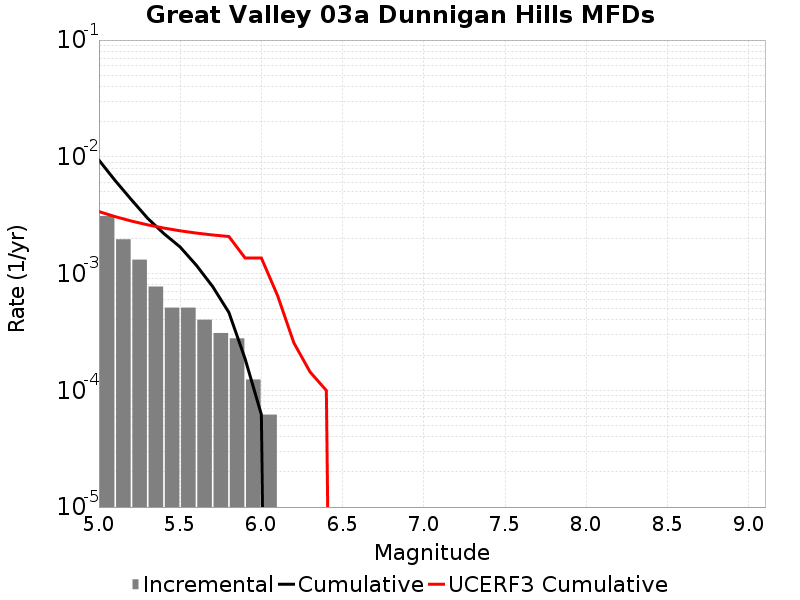

Data behind this chart, as committed beside it:
Magnitude, Incremental Rate, Cumulative Rate, UCERF3 Cumulative Rate
5.05, 0.003111, 0.009365, 0.003395
5.15, 0.001966, 0.006254, 0.003073
5.25, 0.001316, 0.004288, 0.002817
5.35, 7.73985E-4, 0.002972, 0.002613
5.45, 5.108301E-4, 0.002198, 0.002452
5.55, 5.108301E-4, 0.001687, 0.002324
5.65, 4.024722E-4, 0.001176, 0.002222
5.75, 3.09594E-4, 7.73985E-4, 0.002141
5.85, 2.786346E-4, 4.64391E-4, 0.002076
5.95, 1.238376E-4, 1.857564E-4, 0.001358
6.05, 6.19188E-5, 6.19188E-5, 0.001358
6.15, 0.0, 0.0, 6.4611906E-4
6.25, 0.0, 0.0, 2.5491268E-4
6.35, 0.0, 0.0, 1.4340668E-4
6.45, 0.0, 0.0, 9.970944E-5
6.55, 0.0, 0.0, 0.0
6.65, 0.0, 0.0, 0.0
6.75, 0.0, 0.0, 0.0
6.85, 0.0, 0.0, 0.0
6.95, 0.0, 0.0, 0.0
7.05, 0.0, 0.0, 0.0
7.15, 0.0, 0.0, 0.0
7.25, 0.0, 0.0, 0.0
7.35, 0.0, 0.0, 0.0
7.45, 0.0, 0.0, 0.0
7.55, 0.0, 0.0, 0.0
7.65, 0.0, 0.0, 0.0
7.75, 0.0, 0.0, 0.0
7.85, 0.0, 0.0, 0.0
7.95, 0.0, 0.0, 0.0
8.05, 0.0, 0.0, 0.0
8.15, 0.0, 0.0, 0.0
8.25, 0.0, 0.0, 0.0
8.35, 0.0, 0.0, 0.0
8.45, 0.0, 0.0, 0.0
8.55, 0.0, 0.0, 0.0
8.65, 0.0, 0.0, 0.0
8.75, 0.0, 0.0, 0.0
8.85, 0.0, 0.0, 0.0
8.95, 0.0, 0.0, 0.0
9.05, 0.0, 0.0, 0.0
